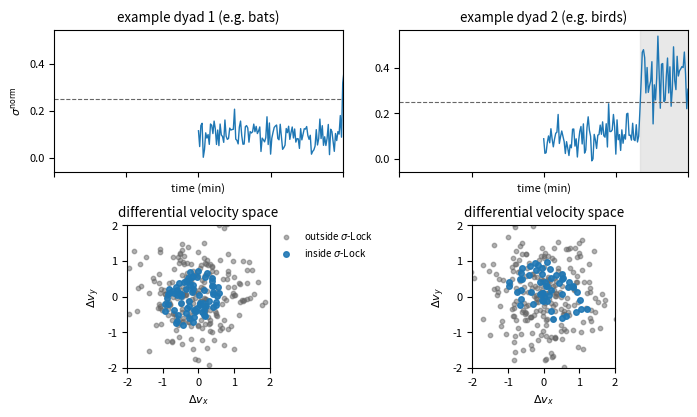

This figure's Python source: (Note: this script raises an exception after producing the figure.)
#!/usr/bin/env python3
"""
Figure 1: Examples of sigma-Lock detection in animal systems.

Zwei Beispiel-Dyaden:
- oben: Zeitserien von sigma_norm mit schattierten sigma-Lock-Episoden
- unten: Differential-Geschwindigkeitsraum (Δv_x, Δv_y) mit hervorgehobenen Lock-Punkten

Die Daten sind synthetisch, aber so gebaut, dass sie das Prinzip sauber illustrieren:
Dyad 1 mit wenigen längeren Locks, Dyad 2 mit mehreren kürzeren Locks.
"""

import numpy as np
import matplotlib.pyplot as plt
from pathlib import Path

plt.rcParams.update({
    "font.size": 8,
    "figure.dpi": 300,
})

rng = np.random.default_rng(42)

def make_sigma_and_state(T=900, dt=1.0, lock_windows=None):
    """
    Erzeugt synthetische sigma_norm-Zeitreihe und zugehörige
    Differential-Geschwindigkeiten (dvx, dvy).
    lock_windows: Liste von (t_start, t_end) in Sekunden.
    """
    t = np.arange(0, T, dt)

    # ----- sigma_norm oben: Basis + klare Lock-Buckel -----
    sigma = 0.1 + 0.05 * rng.standard_normal(len(t))
    thresh = 0.25

    lock_mask = np.zeros_like(t, dtype=bool)
    if lock_windows is not None:
        for (t0, t1) in lock_windows:
            mask = (t >= t0) & (t <= t1)
            lock_mask |= mask
            # innerhalb des Fensters sigma nach oben schieben
            sigma[mask] += 0.25 + 0.05 * rng.standard_normal(mask.sum())

    # ----- dvx / dvy unten: Werte im Bereich [-1, 1] -----
    dvx = rng.normal(scale=0.8, size=len(t))
    dvy = rng.normal(scale=0.8, size=len(t))

    # Lock-Fenster: kompakte Cluster (Kreise) im State-Space
    if lock_windows is not None:
        for (t0, t1) in lock_windows:
            mask = (t >= t0) & (t <= t1)
            n = mask.sum()
            if n > 0:
                theta = np.linspace(0, 2*np.pi, n, endpoint=False)
                radius = 0.5
                cx = rng.normal(scale=0.3)
                cy = rng.normal(scale=0.3)
                dvx[mask] = cx + radius * np.cos(theta) + 0.1 * rng.standard_normal(n)
                dvy[mask] = cy + radius * np.sin(theta) + 0.1 * rng.standard_normal(n)

    return t, sigma, thresh, lock_mask, dvx, dvy


def shade_lock_windows(ax, t_vals, lock_mask):
    """Schattiert zusammenhängende Blöcke von lock_mask auf Achse ax."""
    if not lock_mask.any():
        return
    idx = np.where(lock_mask)[0]
    splits = np.where(np.diff(idx) > 1)[0]
    blocks = np.split(idx, splits + 1)
    for block in blocks:
        ax.axvspan(t_vals[block[0]], t_vals[block[-1]],
                   color="0.85", alpha=0.6, zorder=0)


# Beispiel-Dyade 1: wenige längere Locks
t1, sigma1, thr1, lock1, dvx1, dvy1 = make_sigma_and_state(
    T=900,
    dt=1.0,
    lock_windows=[(120, 220), (420, 540)]
)

# Beispiel-Dyade 2: mehrere kürzere Locks
t2, sigma2, thr2, lock2, dvx2, dvy2 = make_sigma_and_state(
    T=900,
    dt=1.0,
    lock_windows=[(80, 130), (260, 310), (500, 560)]
)

# Zeit in Minuten für x-Achse (0 bis 15)
t1_min = t1 / 60.0
t2_min = t2 / 60.0

# ------------------------------------------------------------
# Plot
# ------------------------------------------------------------
fig, axes = plt.subplots(2, 2, figsize=(7.0, 4.2), sharex="col")

# --------- oben: sigma_norm Zeitserien (wie in der „guten“ Version) ---------
ax = axes[0, 0]
ax.plot(t1_min, sigma1, lw=1.0)
ax.axhline(thr1, color="0.4", linestyle="--", linewidth=0.8)
shade_lock_windows(ax, t1_min, lock1)
ax.set_ylabel(r"$\sigma^{\mathrm{norm}}$")
ax.set_title("example dyad 1 (e.g. bats)")

ax = axes[0, 1]
ax.plot(t2_min, sigma2, lw=1.0)
ax.axhline(thr2, color="0.4", linestyle="--", linewidth=0.8)
shade_lock_windows(ax, t2_min, lock2)
ax.set_title("example dyad 2 (e.g. birds)")

for ax in axes[0, :]:
    ax.set_xlim(t1_min[0], t1_min[-1])
    ax.set_xlabel("time (min)")

# --------- unten: Differential-velocity-Raum (Version, die du gut fandest) ---------
def plot_state_space(ax, dvx, dvy, lock_mask, show_legend=False):
    # 1/3 weniger Punkte: jedes 3. Sample nehmen
    dvx_sub = dvx[::3]
    dvy_sub = dvy[::3]
    lock_sub = lock_mask[::3]

    # outside-Lock: gut sichtbares Grau
    ax.scatter(dvx_sub[~lock_sub], dvy_sub[~lock_sub],
               s=10, alpha=0.5, color="0.4", label=r"outside $\sigma$-Lock")
    # inside-Lock: kräftiges Blau
    ax.scatter(dvx_sub[lock_sub], dvy_sub[lock_sub],
               s=16, alpha=0.9, color="tab:blue", label=r"inside $\sigma$-Lock")

    ax.set_xlabel(r"$\Delta v_x$")
    ax.set_ylabel(r"$\Delta v_y$")
    ax.set_xlim(-2.0, 2.0)
    ax.set_ylim(-2.0, 2.0)
    ax.set_aspect("equal", adjustable="box")

    # wenige, lesbare Ticks
    ax.set_xticks([-2, -1, 0, 1, 2])
    ax.set_yticks([-2, -1, 0, 1, 2])

    if show_legend:
        # Legende außerhalb des Rahmens, rechts
        ax.legend(
            loc="upper left",
            bbox_to_anchor=(1.02, 1.0),
            borderaxespad=0.0,
            fontsize=7,
            frameon=False,
        )

ax = axes[1, 0]
plot_state_space(ax, dvx1, dvy1, lock1, show_legend=True)
ax.set_title("differential velocity space")

ax = axes[1, 1]
plot_state_space(ax, dvx2, dvy2, lock2, show_legend=False)
ax.set_title("differential velocity space")

fig.tight_layout()

out_path = Path(__file__).with_name("fig_sigma_examples.pdf")
fig.savefig(out_path, bbox_inches="tight")
print(f"✔ fig_sigma_examples.pdf geschrieben: {out_path}")
